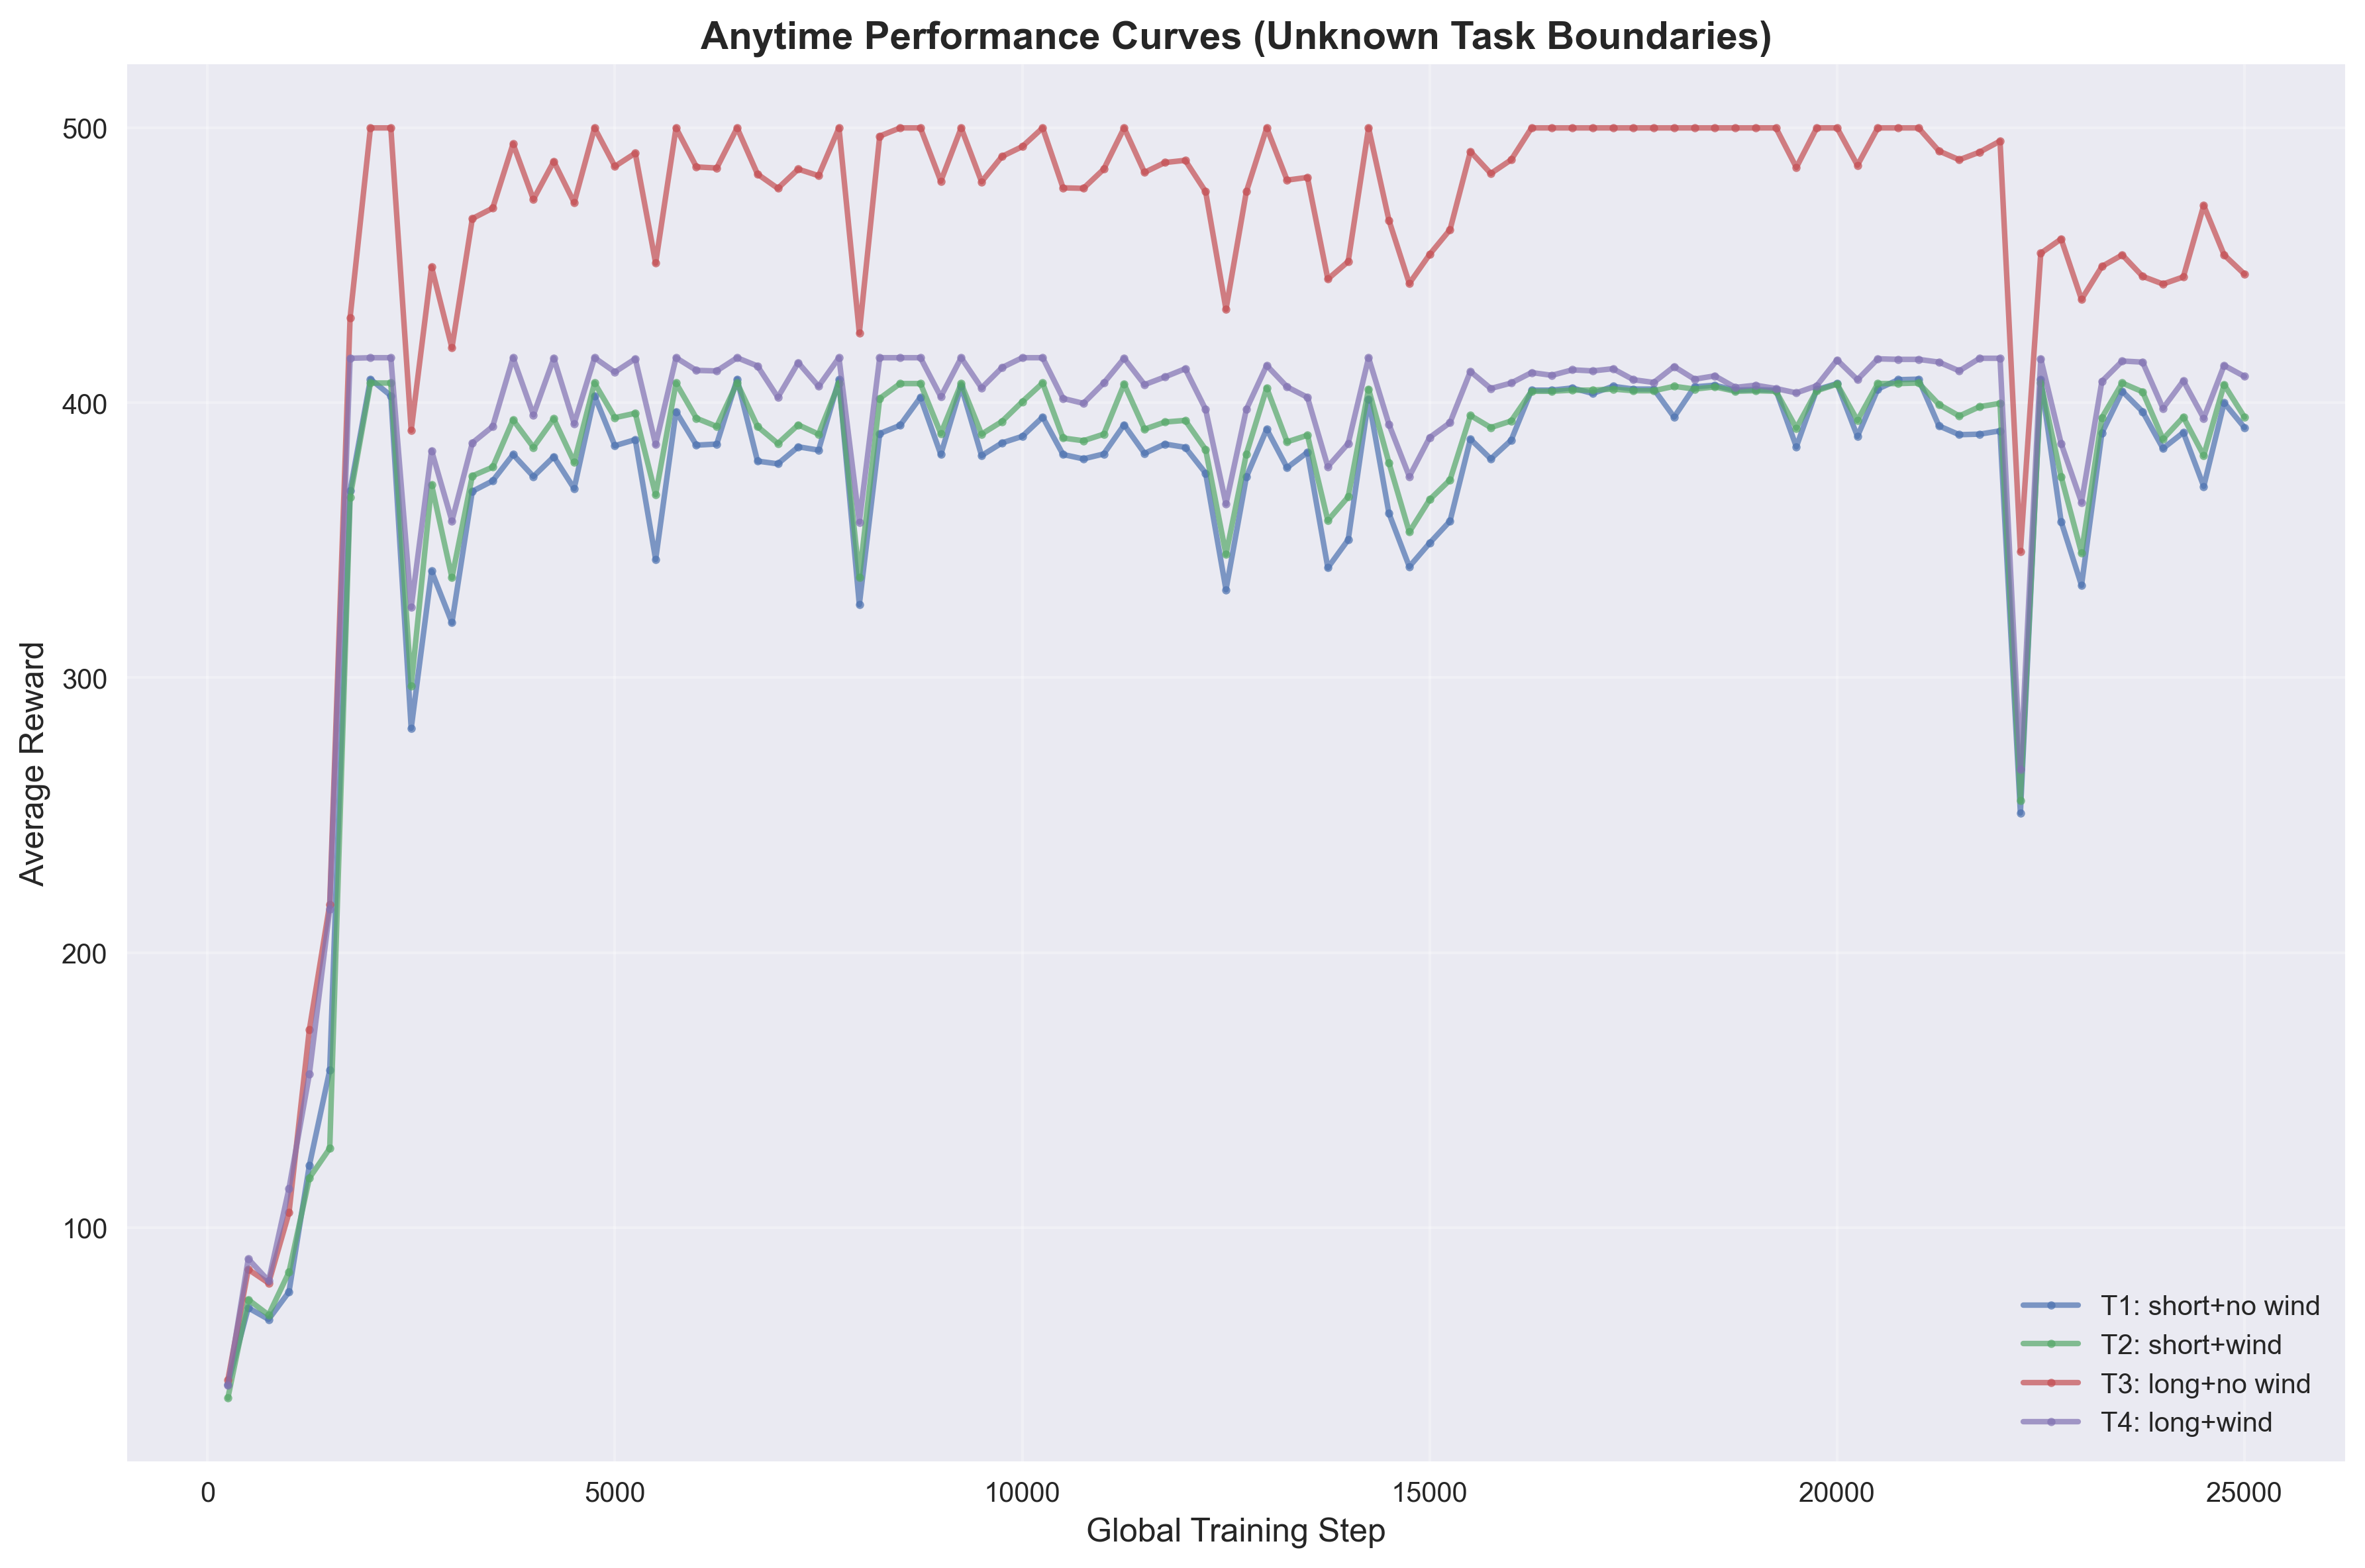

Values plotted in this chart, from the file beside it:
task_id, task_name, global_step, average_reward
1, T1: short+no wind, 250, 43.0
1, T1: short+no wind, 500, 70.8
1, T1: short+no wind, 750, 66.6
1, T1: short+no wind, 1000, 76.6
1, T1: short+no wind, 1250, 122.6
1, T1: short+no wind, 1500, 157.2
1, T1: short+no wind, 1750, 368.0
1, T1: short+no wind, 2000, 408.6
1, T1: short+no wind, 2250, 402.6
1, T1: short+no wind, 2500, 281.6
1, T1: short+no wind, 2750, 338.8
1, T1: short+no wind, 3000, 320.0
1, T1: short+no wind, 3250, 367.8
1, T1: short+no wind, 3500, 371.6
1, T1: short+no wind, 3750, 381.2
1, T1: short+no wind, 4000, 373.2
1, T1: short+no wind, 4250, 380.4
1, T1: short+no wind, 4500, 368.8
1, T1: short+no wind, 4750, 402.6
1, T1: short+no wind, 5000, 384.4
1, T1: short+no wind, 5250, 386.6
1, T1: short+no wind, 5500, 343.0
1, T1: short+no wind, 5750, 396.8
1, T1: short+no wind, 6000, 384.6
1, T1: short+no wind, 6250, 385.0
1, T1: short+no wind, 6500, 408.6
1, T1: short+no wind, 6750, 378.8
1, T1: short+no wind, 7000, 377.8
1, T1: short+no wind, 7250, 384.0
1, T1: short+no wind, 7500, 382.8
1, T1: short+no wind, 7750, 408.4
1, T1: short+no wind, 8000, 326.6
1, T1: short+no wind, 8250, 388.8
1, T1: short+no wind, 8500, 391.8
1, T1: short+no wind, 8750, 402.0
1, T1: short+no wind, 9000, 381.2
1, T1: short+no wind, 9250, 406.0
1, T1: short+no wind, 9500, 380.8
1, T1: short+no wind, 9750, 385.4
1, T1: short+no wind, 10000, 387.8
1, T1: short+no wind, 10250, 394.8
1, T1: short+no wind, 10500, 381.2
1, T1: short+no wind, 10750, 379.6
1, T1: short+no wind, 11000, 381.4
1, T1: short+no wind, 11250, 392.0
1, T1: short+no wind, 11500, 381.6
1, T1: short+no wind, 11750, 385.0
1, T1: short+no wind, 12000, 383.8
1, T1: short+no wind, 12250, 374.4
1, T1: short+no wind, 12500, 332.0
1, T1: short+no wind, 12750, 373.0
1, T1: short+no wind, 13000, 390.4
1, T1: short+no wind, 13250, 376.4
1, T1: short+no wind, 13500, 382.0
1, T1: short+no wind, 13750, 340.0
1, T1: short+no wind, 14000, 350.2
1, T1: short+no wind, 14250, 401.4
1, T1: short+no wind, 14500, 359.8
1, T1: short+no wind, 14750, 340.4
1, T1: short+no wind, 15000, 349.0
... 340 more rows
